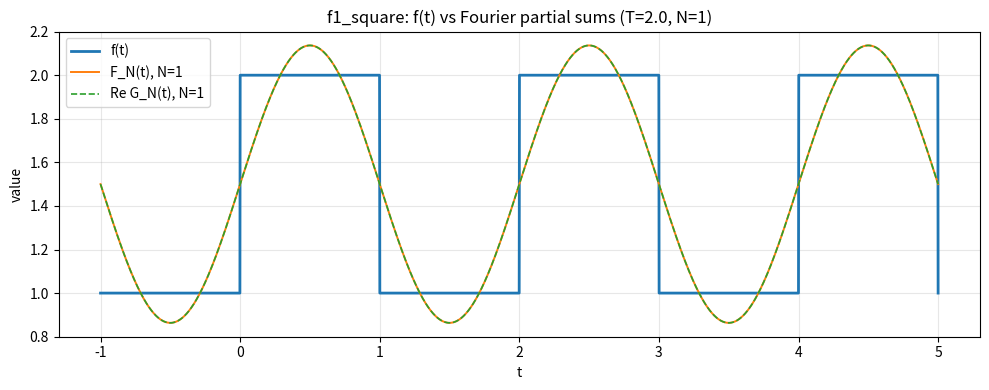
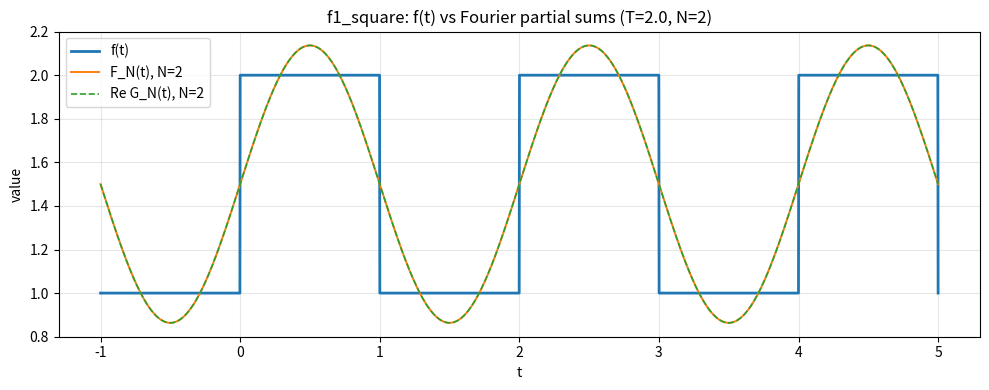
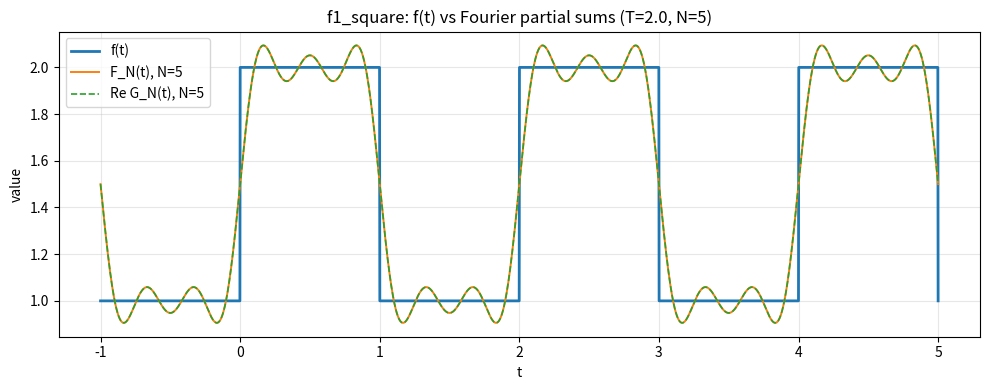
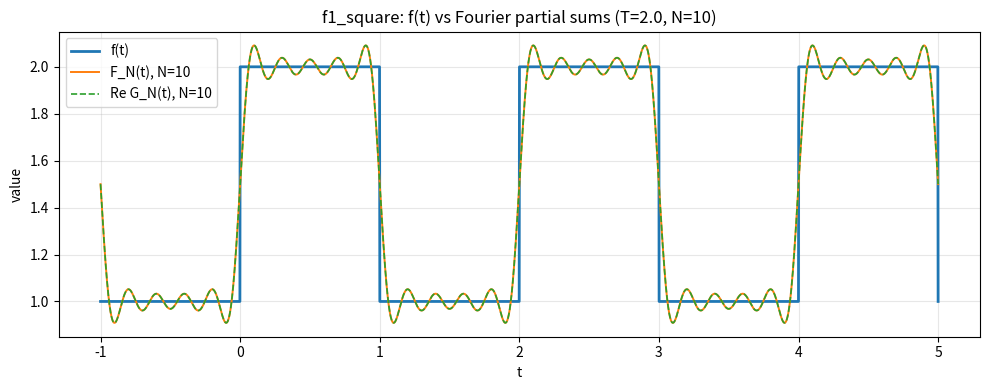
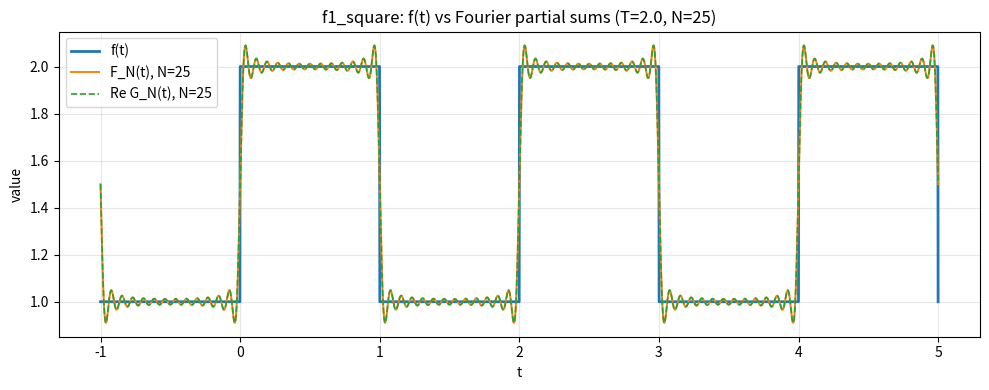
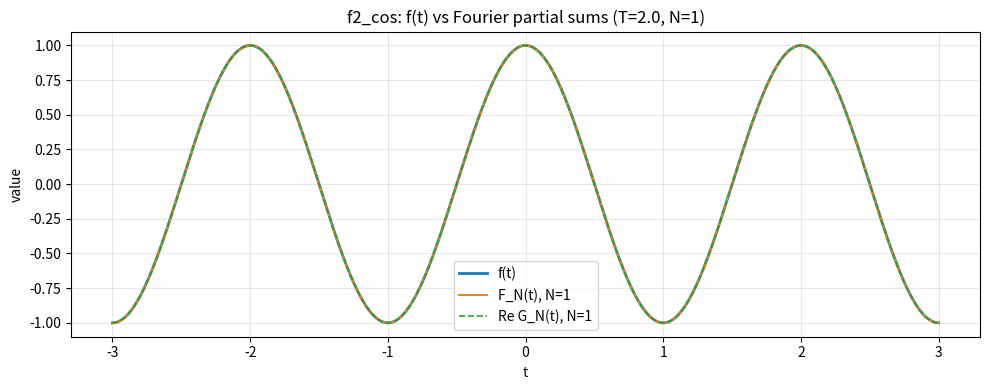
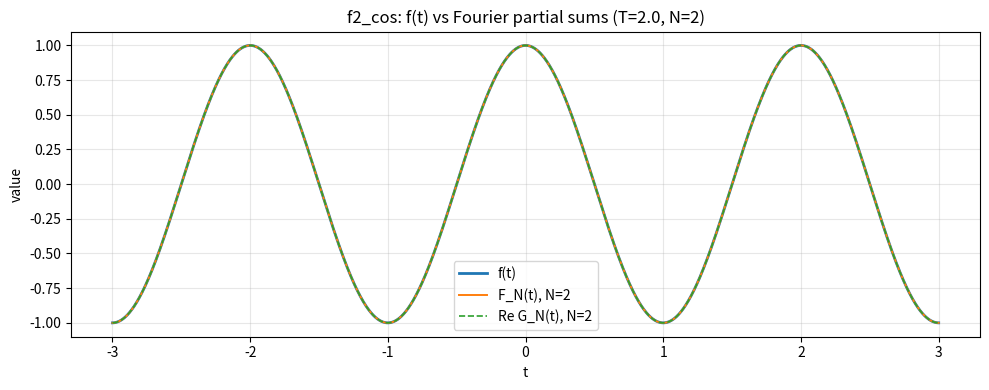
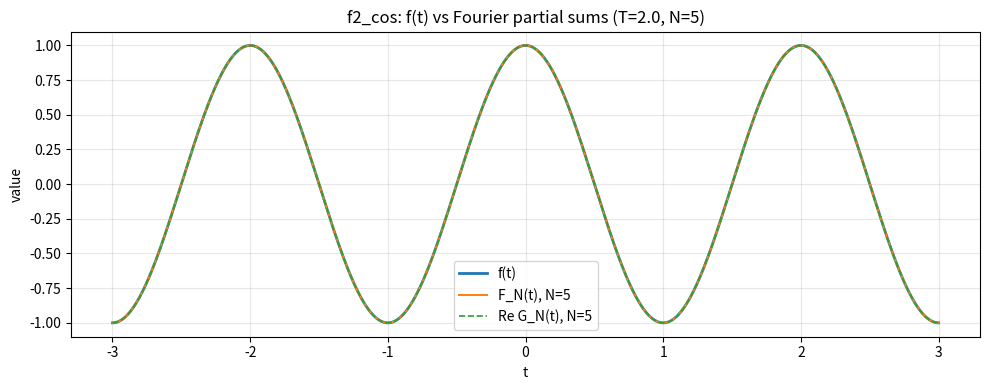
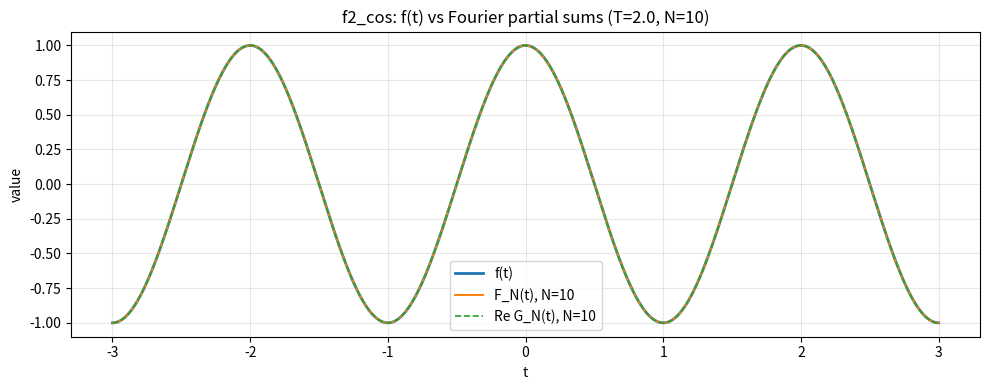
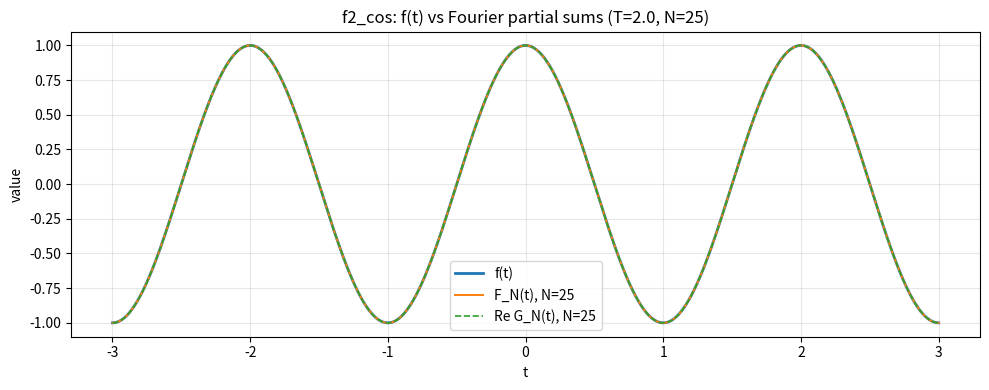
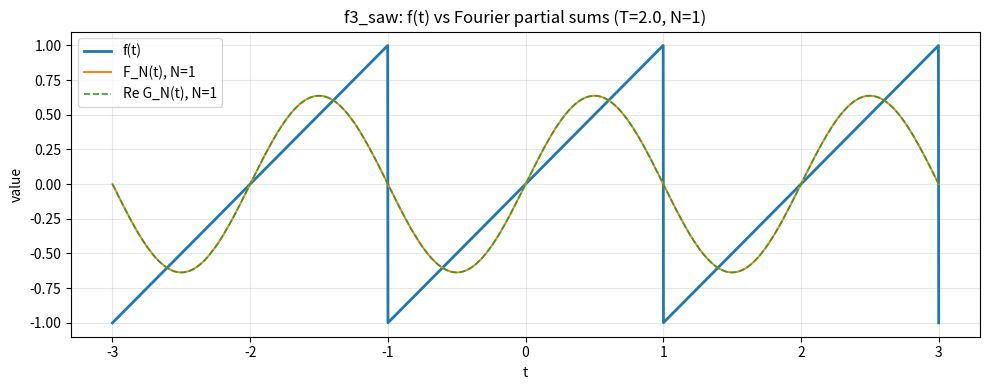
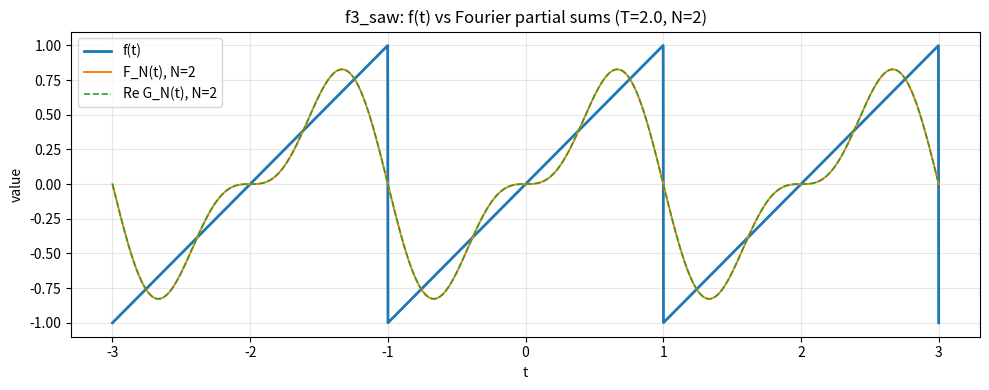
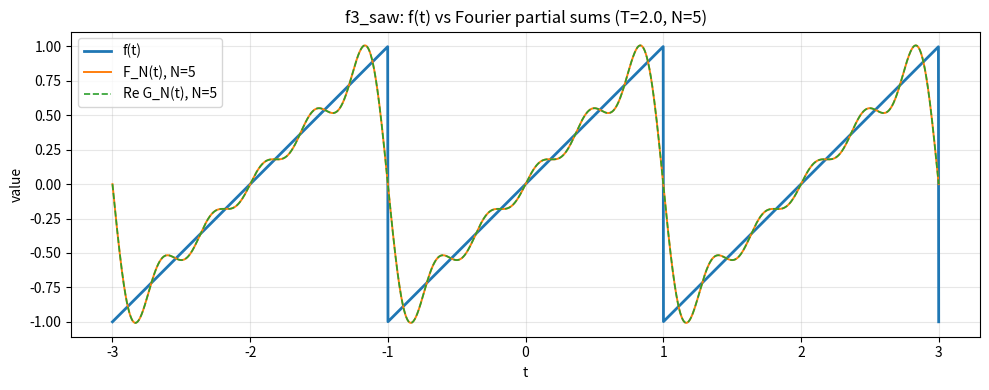
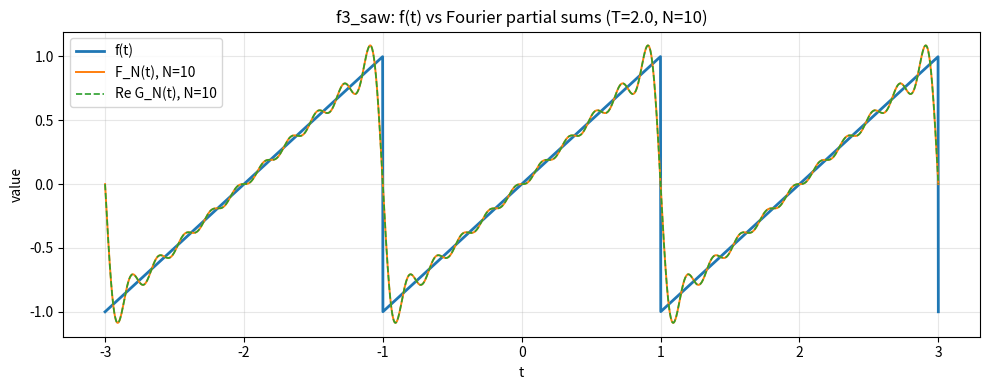
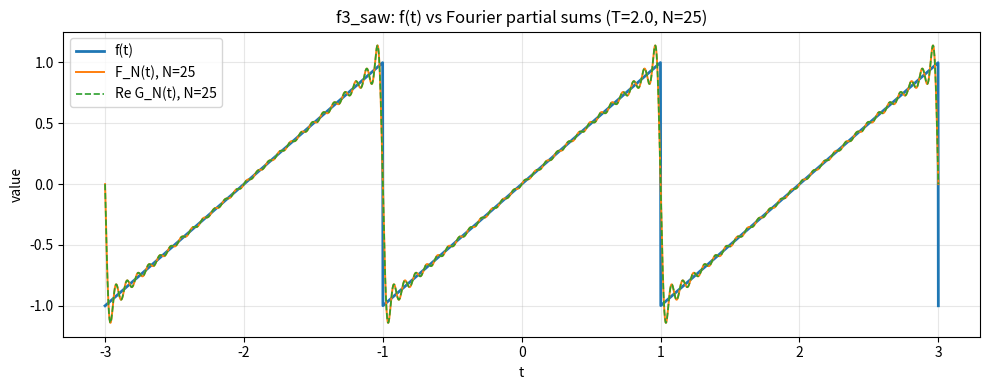
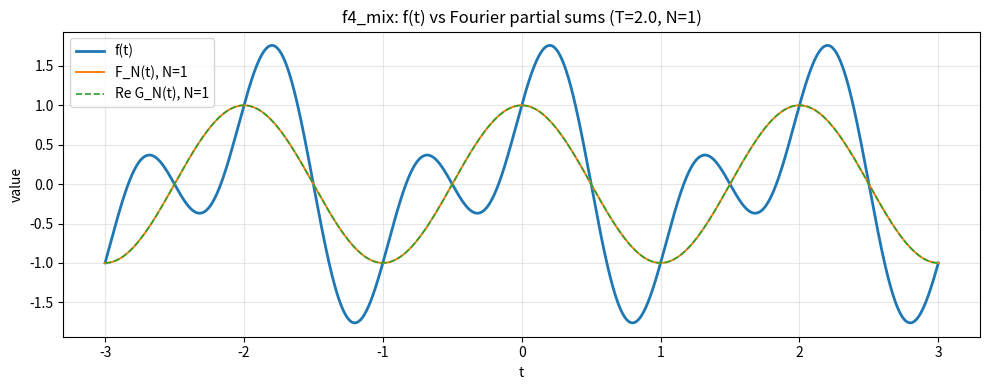

The matplotlib source for these figures, in order:
# fourier_all.py
# Fourier series: real form (a_n, b_n) and complex form (c_n)
# for 4 periodic functions with T=2 (your lab setup)

import os
import numpy as np
import matplotlib.pyplot as plt

# ----------------------------
# Parameters (your choice)
# ----------------------------
a = 1.0
b = 2.0
t0, t1, t2 = 1.0, 2.0, 3.0
T = t2 - t0  # 2.0

# Plot/compute settings
N_list_plots = [1, 2, 5, 10, 25]
N_parseval_list = [25, 50]
N_max = max(max(N_list_plots), max(N_parseval_list))
M = 20000  # integration grid points (midpoint rule); increase if you want more accuracy

OUTDIR = "fourier_plots"
os.makedirs(OUTDIR, exist_ok=True)

# ----------------------------
# Periodic helpers
# ----------------------------
def wrap_to_interval(t, left, T):
    """Map t to [left, left+T). Works for numpy arrays."""
    return ((t - left) % T) + left

# ----------------------------
# Functions f1..f4 (periodic)
# ----------------------------
def f1_square(t):
    """Square wave on [t0, t0+T)=[1,3): 1 on [1,2), 2 on [2,3), periodic with T=2."""
    tt = wrap_to_interval(np.asarray(t), t0, T)
    return np.where(tt < t1, a, b)

def f2_even(t):
    """Even periodic function: cos(pi t), period 2."""
    t = np.asarray(t)
    return np.cos(np.pi * t)

def f3_sawtooth(t):
    """Odd periodic sawtooth: f(t)=t on [-1,1), periodic with T=2."""
    t = np.asarray(t)
    tt = wrap_to_interval(t, -1.0, 2.0)  # to [-1, 1)
    return tt

def f4_neither(t):
    """Neither even nor odd, not only straight lines: sin(2pi t) + cos(pi t), period 2."""
    t = np.asarray(t)
    return np.sin(2.0*np.pi*t) + np.cos(np.pi*t)

FUNCTIONS = [
    ("f1_square", f1_square, t0),     # integrate over [1,3)
    ("f2_cos",    f2_even,   -1.0),   # integrate over [-1,1)
    ("f3_saw",    f3_sawtooth, -1.0), # integrate over [-1,1)
    ("f4_mix",    f4_neither, -1.0),  # integrate over [-1,1)
]

# ----------------------------
# Fourier coefficients by numeric integration (midpoint rule)
# ----------------------------
def fourier_coeffs_real(f, t_start, T, N, M=20000):
    """
    Compute a0, a[1..N], b[1..N] using midpoint rule on [t_start, t_start+T).
    """
    dt = T / M
    t = t_start + (np.arange(M) + 0.5) * dt
    y = f(t)

    a0 = (2.0 / T) * dt * np.sum(y)

    a = np.zeros(N + 1, dtype=float)  # a[0] unused (we keep a0 separately)
    b = np.zeros(N + 1, dtype=float)

    for n in range(1, N + 1):
        w = 2.0 * np.pi * n / T
        a[n] = (2.0 / T) * dt * np.sum(y * np.cos(w * t))
        b[n] = (2.0 / T) * dt * np.sum(y * np.sin(w * t))

    return a0, a, b

def real_to_complex(a0, a, b, N):
    """
    Convert real coefficients to complex coefficients c[-N..N].
    Uses:
      c0 = a0/2
      c_n = (a_n - i b_n)/2,  n>0
      c_-n = (a_n + i b_n)/2
    Returns array c with indices shifted: c[k+N] corresponds to c_k.
    """
    c = np.zeros(2*N + 1, dtype=complex)
    c[N] = a0 / 2.0
    for n in range(1, N + 1):
        c[N + n] = (a[n] - 1j*b[n]) / 2.0
        c[N - n] = (a[n] + 1j*b[n]) / 2.0
    return c

# ----------------------------
# Partial sums F_N and G_N
# ----------------------------
def F_partial(t, a0, a, b, T, N):
    t = np.asarray(t)
    res = np.full_like(t, a0/2.0, dtype=float)
    for n in range(1, N+1):
        w = 2.0*np.pi*n/T
        res += a[n]*np.cos(w*t) + b[n]*np.sin(w*t)
    return res

def G_partial(t, c, T, N):
    """
    c: array length 2Nmax+1 for -Nmax..Nmax, but we use only -N..N.
    Here assume c is exactly for -N..N (length 2N+1) OR we pass sliced.
    """
    t = np.asarray(t)
    k = np.arange(-N, N+1)
    w = 2.0*np.pi*k/T
    # sum over k: c_k * exp(i w_k t)
    # c is aligned: c[k+N]
    return np.sum(c[np.newaxis, :] * np.exp(1j * w[np.newaxis, :] * t[:, np.newaxis]), axis=1)

# ----------------------------
# Energies and Parseval checks
# ----------------------------
def energy_time_domain(f, t_start, T, M=20000):
    dt = T / M
    t = t_start + (np.arange(M) + 0.5) * dt
    y = f(t)
    return (1.0/T) * dt * np.sum(np.abs(y)**2)

def energy_from_ab(a0, a, b, N):
    return (a0*a0)/4.0 + 0.5*np.sum(a[1:N+1]**2 + b[1:N+1]**2)

def energy_from_c(c):
    return np.sum(np.abs(c)**2)

def energy_of_partial_sum_time(F_vals, T, M):
    dt = T / M
    return (1.0/T) * dt * np.sum(np.abs(F_vals)**2)

# ----------------------------
# Nice printing helpers
# ----------------------------
def fmt_complex(z, digits=12):
    re = np.round(z.real, digits)
    im = np.round(z.imag, digits)
    if abs(re) < 10**(-digits): re = 0.0
    if abs(im) < 10**(-digits): im = 0.0
    if im == 0.0:
        return f"{re:.{digits}g}"
    if re == 0.0:
        return f"{im:.{digits}g}j"
    sign = "+" if im >= 0 else "-"
    return f"{re:.{digits}g} {sign} {abs(im):.{digits}g}j"

# ----------------------------
# Main run
# ----------------------------
def main():
    print("Parameters:")
    print(f"a={a}, b={b}, t0={t0}, t1={t1}, t2={t2}, T={T}")
    print(f"N_max={N_max}, M={M}\n")

    # Compute and store coefficients up to N_max for each function
    coeffs = {}

    for name, f, t_start in FUNCTIONS:
        a0, aa, bb = fourier_coeffs_real(f, t_start, T, N_max, M=M)
        c = real_to_complex(a0, aa, bb, N_max)
        coeffs[name] = {
            "f": f,
            "t_start": t_start,
            "a0": a0,
            "a": aa,
            "b": bb,
            "c": c,
        }

    # Print coefficients for N=2 for each function
    print("=== Coefficients for N=2 ===")
    for name, _, _ in FUNCTIONS:
        a0 = coeffs[name]["a0"]
        aa = coeffs[name]["a"]
        bb = coeffs[name]["b"]
        cmax = coeffs[name]["c"]  # -Nmax..Nmax
        # take slice for -2..2 from -Nmax..Nmax array
        N2 = 2
        mid = N_max
        c2 = cmax[mid-N2: mid+N2+1]  # length 5

        print(f"\n{name}:")
        print(f"a0 = {a0:.12g}")
        print(f"a1 = {aa[1]:.12g}, a2 = {aa[2]:.12g}")
        print(f"b1 = {bb[1]:.12g}, b2 = {bb[2]:.12g}")
        print("c_-2..c_2:")
        labels = ["c_-2", "c_-1", "c_0", "c_1", "c_2"]
        for lab, val in zip(labels, c2):
            print(f"  {lab} = {fmt_complex(val)}")

    # Parseval tables for N=25 and N=50
    for Np in N_parseval_list:
        print(f"\n\n=== Parseval table for N={Np} ===")
        header = (
            "function | E(f) | E_N(ab) | diff | E_N(c) | diff | "
            "E(F_N) | E(F_N)-E_N(ab) | E(G_N) | E(G_N)-E_N(c)"
        )
        print(header)
        print("-"*len(header))

        for name, f, t_start in FUNCTIONS:
            a0 = coeffs[name]["a0"]
            aa = coeffs[name]["a"]
            bb = coeffs[name]["b"]
            cmax = coeffs[name]["c"]

            # energies
            E = energy_time_domain(f, t_start, T, M=M)

            EN_ab = energy_from_ab(a0, aa, bb, Np)

            # complex slice -Np..Np from -Nmax..Nmax
            mid = N_max
            cNp = cmax[mid-Np: mid+Np+1]
            EN_c = energy_from_c(cNp)

            # energy of partial sums in time domain
            dt = T / M
            t_grid = t_start + (np.arange(M) + 0.5) * dt

            Fvals = F_partial(t_grid, a0, aa, bb, T, Np)
            Gvals = G_partial(t_grid, cNp, T, Np)

            EF = energy_of_partial_sum_time(Fvals, T, M)
            EG = energy_of_partial_sum_time(Gvals, T, M)

            print(
                f"{name:9s} | "
                f"{E: .12f} | "
                f"{EN_ab: .12f} | "
                f"{(E-EN_ab): .12f} | "
                f"{EN_c: .12f} | "
                f"{(E-EN_c): .12f} | "
                f"{EF: .12f} | "
                f"{(EF-EN_ab): .3e} | "
                f"{EG: .12f} | "
                f"{(EG-EN_c): .3e}"
            )

    # Plots: for each function and each N in N_list_plots
    print(f"\n\nSaving plots to: {OUTDIR}/")
    for name, f, t_start in FUNCTIONS:
        # choose plot range: cover at least 2-3 periods
        if name == "f1_square":
            t_plot = np.linspace(t0 - T, t0 + 2*T, 3000)  # [-1,5] for your params
        else:
            t_plot = np.linspace(-3.0, 3.0, 3000)

        f_plot = f(t_plot)

        a0 = coeffs[name]["a0"]
        aa = coeffs[name]["a"]
        bb = coeffs[name]["b"]
        cmax = coeffs[name]["c"]

        for Np in N_list_plots:
            # slice complex coeffs -Np..Np
            mid = N_max
            cNp = cmax[mid-Np: mid+Np+1]

            Fp = F_partial(t_plot, a0, aa, bb, T, Np)
            Gp = G_partial(t_plot, cNp, T, Np).real  # should match Fp for real f

            plt.figure(figsize=(10, 4))
            plt.plot(t_plot, f_plot, label="f(t)", linewidth=2.0)
            plt.plot(t_plot, Fp, label=f"F_N(t), N={Np}", linewidth=1.4)
            plt.plot(t_plot, Gp, label=f"Re G_N(t), N={Np}", linewidth=1.2, linestyle="--")
            plt.grid(True, alpha=0.3)
            plt.xlabel("t")
            plt.ylabel("value")
            plt.title(f"{name}: f(t) vs Fourier partial sums (T={T}, N={Np})")
            plt.legend()

            fname = os.path.join(OUTDIR, f"{name}_N{Np}.png")
            plt.tight_layout()
            plt.savefig(fname, dpi=200)
            plt.close()

    print("Done.")

if __name__ == "__main__":
    main()
